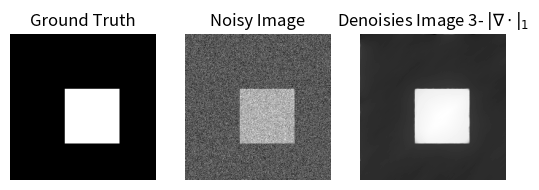

This figure's Python source:
import numpy as np
import matplotlib.pyplot as plt # plt 用于显示图片
import matplotlib.image as mpimg # mpimg 用于读取图片
def mymin(A, B):
    return np.where(A<B,A,B)
    
def bdx(P,m):
    return P-P[[0]+list(range(m-1)),:]

def bdy(P,n):
    return P-P[:,[0]+list(range(n-1))]    

def TV(In,N,dt,var_n):
    ep=0.0001
    J=In.copy()
    m, n = In.shape
    for i in range(N): 
        DfJx=J[list(range(1,m))+[m-1],:]-J
        DbJx=J-J[[0]+list(range(m-1)),:]
        DfJy=J[:,list(range(1,n))+[n-1]]-J
        DbJy=J-J[:,[0]+list(range(n-1))]

        TempDJx=(ep+DfJx*DfJx+((np.sign(DfJy)+np.sign(DbJy))
          *mymin(np.abs(DfJy),np.abs(DbJy))/2)**2)**(1/2)
        TempDJy=(ep+DfJy*DfJy+((np.sign(DfJx)+np.sign(DbJx))
          *mymin(np.abs(DfJx),np.abs(DbJx))/2)**2)**(1/2)
 
        DivJx=DfJx/TempDJx;
        DivJy=DfJy/TempDJy;
 
        Div=bdx(DivJx,m)+bdy(DivJy,n)
        
        lam = max(np.mean(Div*(J-In))/var_n,0)    
        J += dt * Div -dt*lam*(J-In)
    return J

def TV4(In,N,dt,lam):
    ep=0.0001
    J=In.copy()
    m, n = In.shape
    for i in range(N): 
        DfJx=J[list(range(1,m))+[m-1],:]-J
        DfJy=J[:,list(range(1,n))+[n-1]]-J

        TempDJ=(ep+DfJx*DfJx+DfJy*DfJy)**(1/2)
 
        DivJx=DfJx/TempDJ;
        DivJy=DfJy/TempDJ;
 
        Div=bdx(DivJx,m)+bdy(DivJy,n)
          
        J += dt * Div -dt*lam*(J-In)
    return J    

## 基于Joccobi迭代的方法
#def TVer(In, N, lam):
#    # 得到图像大小
#    ep = 0.0001
#    U = In.copy()
#    m, n = U.shape
#    for i in range(N):
#        nto = list(range(1, m))+[m-1]
#        sto = [0]+list(range(m-1))
#        eto = list(range(1, n))+[n-1]
#        wto = [0]+list(range(n-1))
#        Un = U[nto, :]
#        Us = U[sto, :]
#        Ue = U[:, eto]
#        Uw = U[:, wto]
#        Une = U[nto, :][:, eto]
#        Unw = U[nto, :][:, wto]
#        Use = U[sto, :][:, eto]
#        Usw = U[sto, :][:, wto]
#        TUe = 1/np.sqrt((ep + (Ue - U)**2 + (Une + Un - Us - Use)**2 / 16))
#        TUw = 1/np.sqrt((ep + (Uw - U)**2 + (Unw + Un - Us - Usw)**2 / 16))
#        TUn = 1/np.sqrt((ep + (Un - U)**2 + (Unw + Uw - Ue - Une)**2 / 16))
#        TUs = 1/np.sqrt((ep + (Us - U)**2 + (Usw + Uw - Ue - Use)**2 / 16))
#        TU = TUe+TUs+TUw+TUn
#        hoe = TUe/(TU+lam)
#        how = TUw/(TU+lam)
#        hon = TUn/(TU+lam)
#        hos = TUs/(TU+lam)
#        hoo = lam/(TU+lam)
#        U = hoe*Ue + how*Uw + hon*Un + hos*Us + hoo*In
#    return U
#
#def TV3(In, N, lam, dt):
#    # 得到图像大小
#    ep = 0.01
#    U = In.copy()
#    m, n = U.shape
#    for i in range(N):
#        nto = list(range(1, m))+[m-1]
#        sto = [0]+list(range(m-1))
#        eto = list(range(1, n))+[n-1]
#        wto = [0]+list(range(n-1))
#        Un = U[nto, :]
#        Us = U[sto, :]
#        Ue = U[:, eto]
#        Uw = U[:, wto]
#        Du2 = ((Un-Us)**2+(Ue-Uw)**2)/4
#        theta = np.where(Du2>ep**2, 1,ep)
#        U = ((Ue + Uw + Un + Us - U)/theta - lam*(U-In)) *dt + U  
#    return U

if __name__ == '__main__':
    nx, ny = 200, 200
    # Generate image
    img = 100.0*np.ones((nx,ny))
    img[75:150,75:150] = 150.0
    # Adding Gaussian noise
    nmean, nsigma = 0.0, 12.0
    nimg = np.random.normal(nmean,nsigma,(nx,ny)) + img
    #img1 = TVer(nimg, 100, 0.001)
    img2 = TV(nimg, 1000, 0.05, nsigma**2)
    img3 = TV4(nimg, 1000, 0.05, 0.01)
    plt.figure()
    plt.subplot(1,3,1)
    plt.title('Ground Truth')
    plt.imshow(img,"gray")
    plt.axis('off')
    plt.subplot(1,3,2)
    plt.title('Noisy Image')
    plt.imshow(nimg,"gray")
    plt.axis('off')
    #plt.subplot(1,4,3)
#    plt.figure()
#    plt.title(r'Denoisies Image 1- $|\nabla\cdot|_1$')
#    plt.imshow(img1,"gray")
#    plt.axis('off')
   # plt.subplot(1,4,4)
#    plt.figure()
#    plt.title(r'Denoisies Image 2- $|\nabla\cdot|_1$')
#    plt.imshow(img2,"gray")
#    plt.axis('off')
#    plt.figure()
    plt.subplot(1,3,3)
    plt.title(r'Denoisies Image 3- $|\nabla\cdot|_1$')
    plt.imshow(img3,"gray")
    plt.axis('off')
    plt.show()